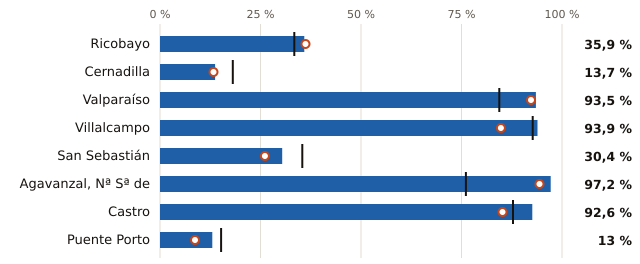

Values plotted in this chart, from the file beside it:
embalse, pct, pct_hace_1_anio, pct_media_10_anios, vol_hm3, capacidad_hm3
Ricobayo, 35.9, 36.2, 33.4, 411.0, 1145
Cernadilla, 13.7, 13.3, 18.1, 35.0, 255.0
Valparaíso, 93.5, 92.3, 84.4, 158.0, 169.0
Villalcampo, 93.9, 84.8, 92.7, 62.0, 66.0
San Sebastián, 30.4, 26.1, 35.4, 14.0, 46.0
Agavanzal, Nª Sª de, 97.2, 94.4, 76.1, 35.0, 36.0
Castro, 92.6, 85.2, 87.8, 25.0, 27.0
Puente Porto, 13.0, 8.7, 15.2, 3.0, 23.0
